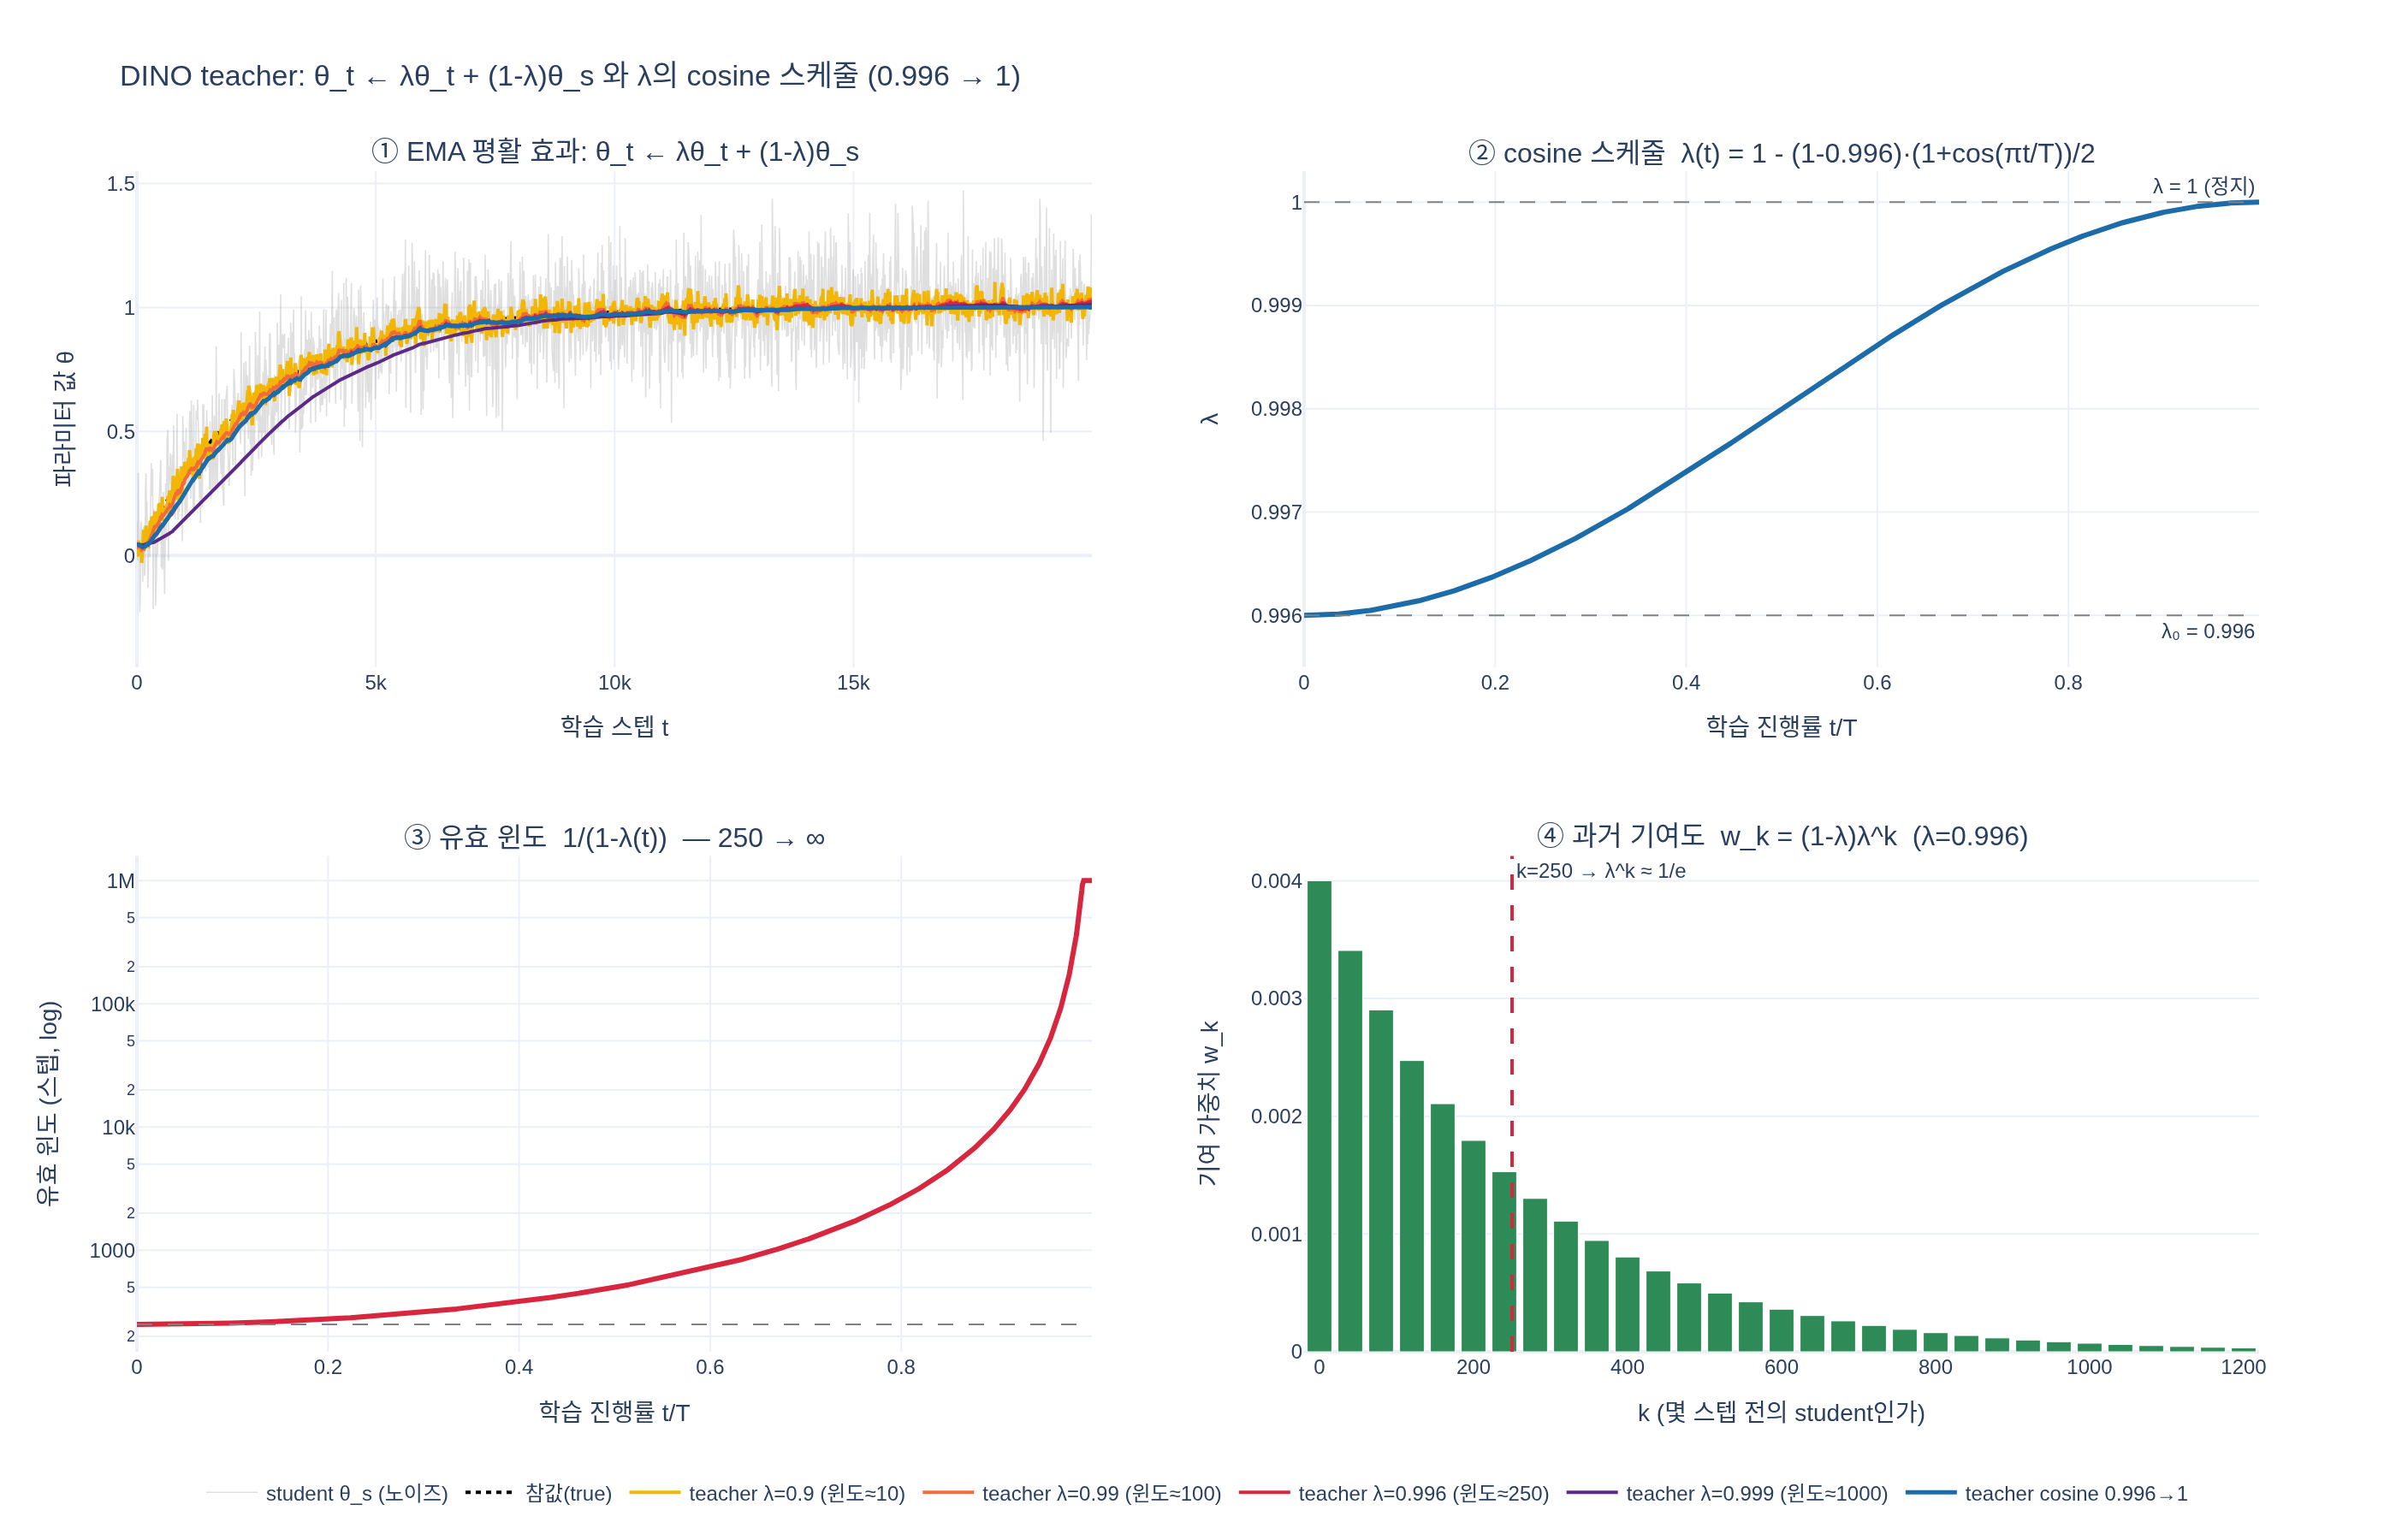

This chart was generated by the following Python code:
# %% [markdown]
# # DINO teacher 갱신 규칙과 $\lambda$ 스케줄 실습
#
# DINO(Emerging Properties in Self-Supervised Vision Transformers)의 teacher는
# 학습되는 네트워크가 아니라 **student 가중치의 지수이동평균(EMA)** 이다.
#
# $$\theta_t \leftarrow \lambda\,\theta_t + (1-\lambda)\,\theta_s$$
#
# 그리고 $\lambda$는 고정값이 아니라 학습 전체에 걸쳐
# $\lambda_0 = 0.996$에서 $1$까지 **cosine 스케줄**을 따라 증가한다.
#
# 이 노트북에서 확인할 세 가지:
#
# 1. 노이즈가 섞인 student 궤적을 여러 $\lambda$로 EMA 하면 얼마나 평활해지는가
# 2. cosine 스케줄 $\lambda(t)$와 그에 대응하는 유효 윈도 $\dfrac{1}{1-\lambda(t)}$
# 3. 과거 기여도 $w_k = (1-\lambda)\lambda^{k}$의 지수 감쇠
#
# 필요 패키지: numpy, plotly, kaleido (PNG 저장용)

# %%
import os

import numpy as np
import plotly.graph_objects as go
from plotly.subplots import make_subplots


def _show(fig):
    try:
        from IPython import get_ipython

        if get_ipython() is not None:  # VSCode 셀/Jupyter에서만 렌더링
            fig.show()
    except ImportError:
        pass


HERE = os.path.dirname(os.path.abspath(__file__)) if "__file__" in globals() else os.getcwd()
LAMBDA_0 = 0.996  # DINO 논문 값
print("plotly", __import__("plotly").__version__, "| lambda_0 =", LAMBDA_0)
# 출력: plotly 6.9.0 | lambda_0 = 0.996

# %% [markdown]
# ## 1. 갱신 규칙 자체 — 가중평균 점화식
#
# $\theta_t \leftarrow \lambda\theta_t + (1-\lambda)\theta_s$ 는 계수의 합이
# $\lambda + (1-\lambda) = 1$ 인 **가중평균**이다.
# $\lambda = 0.996$이면 teacher는 한 스텝에 자기 자신을 99.6% 유지하고
# 새 student 정보를 0.4%만 받아들인다.

# %%
def ema_update(theta_t, theta_s, lam):
    """DINO teacher 갱신 한 스텝."""
    return lam * theta_t + (1.0 - lam) * theta_s


# student가 갑자기 0 -> 1 로 점프했을 때 teacher가 따라오는 속도
theta_t, theta_s = 0.0, 1.0
for step in (1, 10, 50, 100, 250, 500, 1000):
    v, s = 0.0, 0
    while s < step:
        v = ema_update(v, theta_s, LAMBDA_0)
        s += 1
    print(f"{step:5d} 스텝 후 teacher = {v:.6f}  (목표 1.0까지 {1 - v:.6f} 남음)")
# 출력:     1 스텝 후 teacher = 0.004000  (목표 1.0까지 0.996000 남음)
# 출력:    10 스텝 후 teacher = 0.039288  (목표 1.0까지 0.960712 남음)
# 출력:    50 스텝 후 teacher = 0.181598  (목표 1.0까지 0.818402 남음)
# 출력:   100 스텝 후 teacher = 0.330217  (목표 1.0까지 0.669783 남음)
# 출력:   250 스텝 후 teacher = 0.632858  (목표 1.0까지 0.367142 남음)
# 출력:   500 스텝 후 teacher = 0.865206  (목표 1.0까지 0.134794 남음)
# 출력:  1000 스텝 후 teacher = 0.981831  (목표 1.0까지 0.018169 남음)

# %% [markdown]
# 250 스텝(= $1/(1-\lambda) = 1/0.004$) 지점에서 남은 거리가 정확히
# $0.3674 \approx 1/e$ 다. 이것이 EMA의 **시간 상수**이며,
# 뒤에서 "유효 윈도"라고 부를 값이다.

# %% [markdown]
# ## 2. 펼친 형태가 정말 가중평균인지 확인
#
# 점화식을 끝까지 밀면
#
# $$\theta_t^{(n)} = (1-\lambda)\sum_{k=0}^{n-1}\lambda^{k}\,\theta_s^{(n-k)} \;+\; \lambda^{n}\theta_t^{(0)}$$
#
# 이 닫힌 형태를 순차 갱신 결과와 수치로 대조해 본다.

# %%
rng = np.random.default_rng(0)
n = 400
traj = rng.normal(size=n)  # 임의의 student 궤적

# (a) 순차 갱신
seq = 0.0
for x in traj:
    seq = ema_update(seq, x, LAMBDA_0)

# (b) 닫힌 형태: theta_t^(0) = 0 이므로 마지막 항은 사라짐
k = np.arange(n)
w = (1 - LAMBDA_0) * LAMBDA_0**k          # w_k = (1-λ)λ^k
closed = np.sum(w * traj[::-1])            # k 스텝 전 = 뒤에서부터

print(f"순차 갱신 = {seq:.12f}")
print(f"닫힌 형태 = {closed:.12f}")
print(f"차이      = {abs(seq - closed):.2e}")
print(f"가중치 합 = {w.sum():.8f}  (이론값 1-λ^n = {1 - LAMBDA_0**n:.8f})")
# 출력: 순차 갱신 = -0.044845040300
# 출력: 닫힌 형태 = -0.044845040300
# 출력: 차이      = 2.08e-17
# 출력: 가중치 합 = 0.79875024  (이론값 1-λ^n = 0.79875024)

# %% [markdown]
# 완전히 일치한다. 가중치 합이 아직 1이 아닌 것은 400 스텝밖에 지나지 않아
# 초기값 $\theta_t^{(0)}$가 $\lambda^{400}\approx 0.2$ 만큼 남아 있기 때문이다.
# 스텝이 쌓이면 $\lambda^n \to 0$ 이 되어 순수한 가중평균이 된다.

# %% [markdown]
# ## 3. 유효 윈도 $\approx \dfrac{1}{1-\lambda}$ 유도 확인
#
# 가중치 $w_k = (1-\lambda)\lambda^k$ 의 무게중심(평균 지연):
#
# $$\bar{k} = \sum_{k\ge 0} k\,w_k = \frac{\lambda}{1-\lambda} \;\approx\; \frac{1}{1-\lambda}$$

# %%
for lam in (0.9, 0.99, 0.996, 0.999, 0.9999):
    kk = np.arange(200000)
    ww = (1 - lam) * lam**kk
    k_bar = float(np.sum(kk * ww))                  # 수치적 무게중심
    print(
        f"λ={lam:<7} 수치 k̄={k_bar:12.2f} | λ/(1-λ)={lam / (1 - lam):12.2f} "
        f"| 1/(1-λ)={1 / (1 - lam):12.2f}"
    )
# 출력: λ=0.9     수치 k̄=        9.00 | λ/(1-λ)=        9.00 | 1/(1-λ)=       10.00
# 출력: λ=0.99    수치 k̄=       99.00 | λ/(1-λ)=       99.00 | 1/(1-λ)=      100.00
# 출력: λ=0.996   수치 k̄=      249.00 | λ/(1-λ)=      249.00 | 1/(1-λ)=      250.00
# 출력: λ=0.999   수치 k̄=      999.00 | λ/(1-λ)=      999.00 | 1/(1-λ)=     1000.00
# 출력: λ=0.9999  수치 k̄=     9999.00 | λ/(1-λ)=     9999.00 | 1/(1-λ)=    10000.00

# %% [markdown]
# $\lambda = 0.996$ → **약 250 스텝**을 평균내는 teacher.
# $\lambda \to 1$이면 $1/(1-\lambda) \to \infty$, 즉 teacher는 **사실상 정지**한다.

# %% [markdown]
# ## 4. 노이즈 섞인 student 궤적에 대한 EMA 평활 효과
#
# "참값"이 서서히 변하는데 student 관측치에는 큰 노이즈가 섞여 있는 상황을 만든다.
# 여러 $\lambda$로 EMA를 돌려 teacher 궤적을 비교한다.

# %%
def ema_trace(xs, lam, init=None):
    """궤적 전체에 대한 EMA. lam은 스칼라 또는 xs와 같은 길이의 배열."""
    lams = np.full(len(xs), lam, dtype=float) if np.isscalar(lam) else np.asarray(lam, float)
    out = np.empty(len(xs))
    v = xs[0] if init is None else init
    for i, x in enumerate(xs):
        v = lams[i] * v + (1.0 - lams[i]) * x
        out[i] = v
    return out


N_STEPS = 20000
rng = np.random.default_rng(42)
t = np.arange(N_STEPS)

# 참값(true): 학습이 진행되며 수렴하는 가상의 파라미터
true = 1.0 - np.exp(-t / 2500.0)
# student: 참값 + SGD 노이즈
student = true + rng.normal(scale=0.15, size=N_STEPS)

LAMS = [0.0, 0.9, 0.99, 0.996, 0.999]
teachers = {lam: ema_trace(student, lam) for lam in LAMS}

print(f"student RMSE(vs true) = {np.sqrt(np.mean((student - true) ** 2)):.5f}")
for lam in LAMS:
    err = np.sqrt(np.mean((teachers[lam][2000:] - true[2000:]) ** 2))
    print(f"λ={lam:<6} teacher RMSE(2000스텝 이후) = {err:.5f}  | 윈도≈{0 if lam == 0 else 1 / (1 - lam):.0f}")
# 출력: student RMSE(vs true) = 0.15071
# 출력: λ=0.0    teacher RMSE(2000스텝 이후) = 0.15073  | 윈도≈0
# 출력: λ=0.9    teacher RMSE(2000스텝 이후) = 0.03502  | 윈도≈10
# 출력: λ=0.99   teacher RMSE(2000스텝 이후) = 0.01277  | 윈도≈100
# 출력: λ=0.996  teacher RMSE(2000스텝 이후) = 0.01546  | 윈도≈250
# 출력: λ=0.999  teacher RMSE(2000스텝 이후) = 0.06568  | 윈도≈1000

# %% [markdown]
# 읽는 법:
#
# - $\lambda = 0$ (teacher = student 복사)은 평활 효과가 전혀 없다.
#   논문에서 이 설정은 **수렴하지 않는다**고 보고된다.
# - $\lambda$를 키우면 평균 구간이 넓어져 노이즈가 지워진다
#   ($0 \to 0.9 \to 0.99$ 구간에서 RMSE가 0.151 → 0.035 → 0.013으로 급감).
# - 그러나 $\lambda = 0.999$(윈도 1000)에서는 오차가 다시 0.066으로 **늘었다**.
#   참값이 아직 변하는 구간에서 너무 느린 teacher는 **뒤처짐(lag)** 이라는
#   편향을 만들기 때문이다. 최적 $\lambda$는 "참값이 얼마나 빨리 변하는가"에 달렸다.
#
# 그런데 학습이 진행될수록 참값은 점점 덜 변한다(수렴한다). 즉 **최적 $\lambda$는
# 시간에 따라 커져야 한다.** 이 트레이드오프를 자동으로 따라가는 장치가
# 바로 $\lambda$의 cosine 스케줄이다.

# %% [markdown]
# ## 5. cosine 스케줄
#
# $$\lambda(t) = 1 - (1-\lambda_0)\cdot\frac{1+\cos(\pi t/T)}{2},\qquad \lambda_0 = 0.996$$
#
# - $t=0$: $\lambda = \lambda_0 = 0.996$
# - $t=T$: $\lambda = 1$
# - 양 끝에서 기울기 0 (부드러운 출발·착지)

# %%
def cosine_lambda(t, T, lam0=LAMBDA_0):
    return 1.0 - (1.0 - lam0) * (1.0 + np.cos(np.pi * np.asarray(t, float) / T)) / 2.0


T = N_STEPS
lam_sched = cosine_lambda(t, T)
eff_window = 1.0 / (1.0 - lam_sched)

for frac in (0.0, 0.25, 0.5, 0.75, 0.9, 0.99, 1.0):
    lv = float(cosine_lambda(frac * T, T))
    win = np.inf if lv >= 1.0 else 1.0 / (1.0 - lv)
    print(f"t/T={frac:<5} λ={lv:.7f}  유효윈도={win:,.0f} 스텝")
# 출력: t/T=0.0   λ=0.9960000  유효윈도=250 스텝
# 출력: t/T=0.25  λ=0.9965858  유효윈도=293 스텝
# 출력: t/T=0.5   λ=0.9980000  유효윈도=500 스텝
# 출력: t/T=0.75  λ=0.9994142  유효윈도=1,707 스텝
# 출력: t/T=0.9   λ=0.9999021  유효윈도=10,216 스텝
# 출력: t/T=0.99  λ=0.9999990  유효윈도=1,013,295 스텝
# 출력: t/T=1.0   λ=1.0000000  유효윈도=inf 스텝

# %% [markdown]
# $\lambda$ 자체는 0.996 → 1로 "겨우 0.004" 변하지만,
# 유효 윈도는 250 → $\infty$ 로 **발산**한다.
# 이것이 "후반으로 갈수록 teacher를 더 느리게 움직인다"는 말의 정확한 의미다.

# %% [markdown]
# ## 6. 실제 스케줄을 궤적에 적용해 보기
#
# 고정 $\lambda$ 대신 $\lambda(t)$를 쓰면 초반 추종성과 후반 안정성을 모두 얻는다.

# %%
teacher_sched = ema_trace(student, lam_sched)
teachers["cosine"] = teacher_sched

early = slice(0, 2000)
late = slice(15000, N_STEPS)
rows = [("student", student), ("λ=0.996 고정", teachers[0.996]),
        ("λ=0.999 고정", teachers[0.999]), ("cosine 0.996→1", teacher_sched)]
for name, tr in rows:
    e = np.sqrt(np.mean((tr[early] - true[early]) ** 2))
    l = np.sqrt(np.mean((tr[late] - true[late]) ** 2))
    print(f"{name:<16} 초반 RMSE={e:.5f}   후반 RMSE={l:.5f}")
# 출력: student          초반 RMSE=0.15050   후반 RMSE=0.15100
# 출력: λ=0.996 고정       초반 RMSE=0.06654   후반 RMSE=0.00936
# 출력: λ=0.999 고정       초반 RMSE=0.16946   후반 RMSE=0.00562
# 출력: cosine 0.996→1   초반 RMSE=0.06689   후반 RMSE=0.00123
# 출력: → cosine은 초반엔 λ=0.996 고정만큼 민첩(0.0669 vs 0.0665)하면서
# 출력:   후반 오차는 어떤 고정 λ보다도 작다(0.00123). 두 마리 토끼를 잡는다.

# %% [markdown]
# ## 7. 시각화 (plotly subplot 2x2 → expy.png)
#
# 1. student 궤적과 여러 $\lambda$의 EMA teacher
# 2. cosine 스케줄 $\lambda(t)$
# 3. 유효 윈도 $1/(1-\lambda(t))$ (로그 스케일)
# 4. 과거 기여도 $w_k = (1-\lambda)\lambda^k$ 감쇠 막대그래프

# %%
fig = make_subplots(
    rows=2,
    cols=2,
    subplot_titles=(
        "① EMA 평활 효과: θ_t ← λθ_t + (1-λ)θ_s",
        "② cosine 스케줄  λ(t) = 1 - (1-0.996)·(1+cos(πt/T))/2",
        "③ 유효 윈도  1/(1-λ(t))  — 250 → ∞",
        "④ 과거 기여도  w_k = (1-λ)λ^k  (λ=0.996)",
    ),
    vertical_spacing=0.16,
    horizontal_spacing=0.10,
)

SUB = 10  # 그림용 다운샘플
ts = t[::SUB]

# --- ① EMA 평활 ---
fig.add_trace(
    go.Scatter(x=ts, y=student[::SUB], name="student θ_s (노이즈)", mode="lines",
               line=dict(color="rgba(150,150,150,0.30)", width=0.8)),
    row=1, col=1,
)
fig.add_trace(
    go.Scatter(x=ts, y=true[::SUB], name="참값(true)", mode="lines",
               line=dict(color="black", width=2, dash="dot")),
    row=1, col=1,
)
palette = {0.9: "#F2B705", 0.99: "#F26B38", 0.996: "#D7263D", 0.999: "#5B2A86"}
for lam, color in palette.items():
    fig.add_trace(
        go.Scatter(x=ts, y=teachers[lam][::SUB], name=f"teacher λ={lam} (윈도≈{1/(1-lam):.0f})",
                   mode="lines", line=dict(color=color, width=2)),
        row=1, col=1,
    )
fig.add_trace(
    go.Scatter(x=ts, y=teacher_sched[::SUB], name="teacher cosine 0.996→1",
               mode="lines", line=dict(color="#1B6CA8", width=2.5)),
    row=1, col=1,
)

# --- ② cosine 스케줄 ---
fig.add_trace(
    go.Scatter(x=ts / T, y=lam_sched[::SUB], name="λ(t)", mode="lines",
               line=dict(color="#1B6CA8", width=3), showlegend=False),
    row=1, col=2,
)
fig.add_hline(y=LAMBDA_0, line=dict(color="gray", dash="dash", width=1),
              annotation_text="λ₀ = 0.996", annotation_position="bottom right",
              row=1, col=2)
fig.add_hline(y=1.0, line=dict(color="gray", dash="dash", width=1),
              annotation_text="λ = 1 (정지)", annotation_position="top right",
              row=1, col=2)

# --- ③ 유효 윈도 ---
# t=T 부근에서 1/(1-λ)는 발산하므로 그림에서는 1e6에서 자른다
win_plot = np.minimum(eff_window[::SUB], 1e6)
fig.add_trace(
    go.Scatter(x=ts / T, y=win_plot, name="1/(1-λ(t))", mode="lines",
               line=dict(color="#D7263D", width=3), showlegend=False),
    row=2, col=1,
)
fig.add_hline(y=250, line=dict(color="gray", dash="dash", width=1),
              annotation_text="시작: 250 스텝", annotation_position="bottom left",
              row=2, col=1)

# --- ④ 기여도 감쇠 막대 ---
ks = np.arange(0, 1201, 40)
wk = (1 - LAMBDA_0) * LAMBDA_0**ks
fig.add_trace(
    go.Bar(x=ks, y=wk, name="w_k", marker_color="#2E8B57", showlegend=False),
    row=2, col=2,
)
fig.add_vline(x=250, line=dict(color="#D7263D", dash="dash", width=2),
              annotation_text="k=250 → λ^k ≈ 1/e", annotation_position="top right",
              row=2, col=2)

fig.update_xaxes(title_text="학습 스텝 t", row=1, col=1)
fig.update_yaxes(title_text="파라미터 값 θ", range=[-0.45, 1.55], row=1, col=1)
fig.update_xaxes(title_text="학습 진행률 t/T", row=1, col=2)
fig.update_yaxes(title_text="λ", range=[0.9955, 1.0003], row=1, col=2)
fig.update_xaxes(title_text="학습 진행률 t/T", row=2, col=1)
fig.update_yaxes(title_text="유효 윈도 (스텝, log)", type="log",
                 range=[np.log10(150), 6.2], row=2, col=1)
fig.update_xaxes(title_text="k (몇 스텝 전의 student인가)", row=2, col=2)
fig.update_yaxes(title_text="기여 가중치 w_k", row=2, col=2)

fig.update_layout(
    title_text="DINO teacher: θ_t ← λθ_t + (1-λ)θ_s 와 λ의 cosine 스케줄 (0.996 → 1)",
    template="plotly_white",
    width=1400,
    height=900,
    legend=dict(orientation="h", yanchor="bottom", y=-0.14, xanchor="center", x=0.5),
    margin=dict(t=100, b=110),
)

_show(fig)

png_path = os.path.join(HERE, "expy.png")
fig.write_image(png_path, scale=2)  # kaleido 필요
print("saved:", png_path, os.path.getsize(png_path), "bytes")
# 출력: saved: .../417f1163-fb1f-45f9-8eec-1fec2da7d5c7/expy.png 480783 bytes

# %% [markdown]
# ## 8. 정리
#
# | 항목 | 내용 |
# |---|---|
# | 갱신 규칙 | $\theta_t \leftarrow \lambda\theta_t + (1-\lambda)\theta_s$ — 학습 아님, 가중평균 |
# | 펼친 형태 | $\theta_t^{(n)} = (1-\lambda)\sum_k \lambda^k \theta_s^{(n-k)} + \lambda^n\theta_t^{(0)}$ |
# | 유효 윈도 | $\lambda/(1-\lambda) \approx 1/(1-\lambda)$ → $\lambda=0.996$이면 약 250 스텝 |
# | 스케줄 | $\lambda(t) = 1-(1-0.996)\cdot\frac{1+\cos(\pi t/T)}{2}$, 0.996 → 1 |
# | 의미 | 초반 민첩한 추종 → 후반 강한 평활·목표 고정 |
# | 별칭 | momentum encoder / mean teacher / 지수감쇠 Polyak–Ruppert 평균 |
